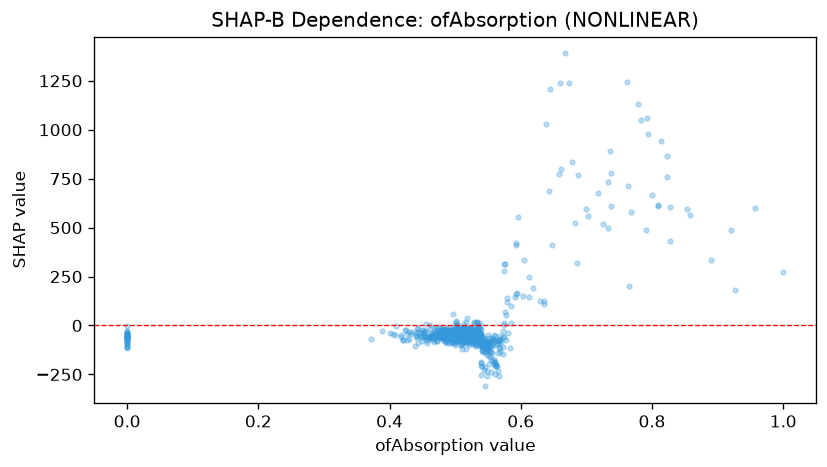

The file beside this chart, header and first rows:
feature_value, shap_value
0.594, 167.8
0.522, -13.58
0.514, -23.61
0.51, -20.1
0.54, -16.57
0.484, -23.1
0.48, -26.14
0.547, -86.16
0.534, 17.34
0.515, -17.23
0.5, -24.44
0.503, -61.51
0.478, -22.57
0.509, -44.33
0.464, -55.98
0.517, 18.65
0.539, -101.5
0.468, -50.08
0.466, -49.99
0.503, 8.592
0.486, -29.44
0.495, -50.59
0.477, -53.02
0.575, 14.69
0.45, -23.67
0.43, -32.25
0.468, -45.68
0.513, 8.834
0.476, -43.28
0.441, -52
0.556, -94.68
0.535, -21.29
0.51, -42.66
0.541, -209.5
0.504, -41.58
0.853, 592.5
0.53, -14.29
0.533, -65.44
0.542, -100.4
0.455, 5.922
0.496, -42.78
0.534, 12.56
0.483, -44.22
0.505, -5.071
0.505, -49.03
0.557, -70.13
0.612, 145
0.544, -89.71
0.828, 605
0.502, 19.16
0.464, -49.39
0.511, -20.12
0.5, -22.45
0.526, -49.83
0.525, -74.28
0.434, -34.42
0.516, -54.86
0.567, -87.13
0.506, -48.43
0.473, -54.52
... 639 more rows
